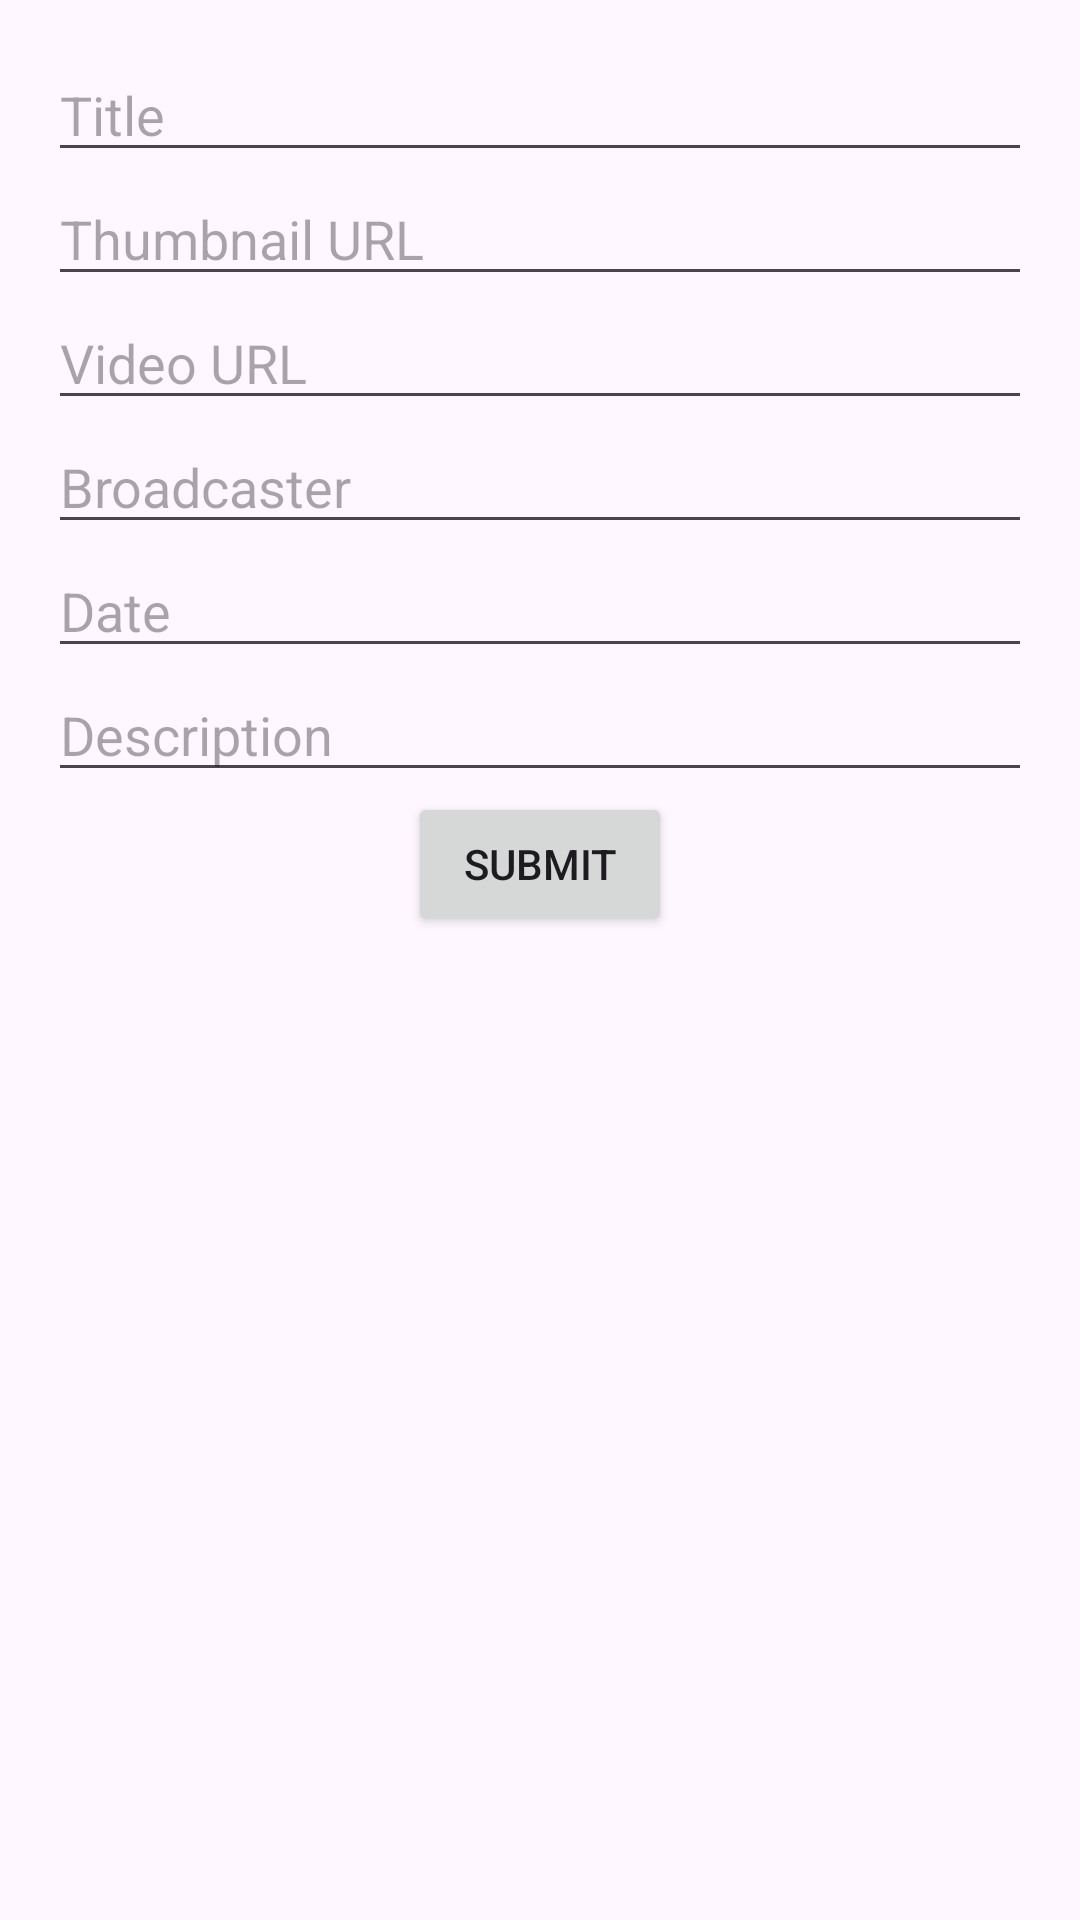

Produce the Android XML layout that renders to this screen, including the resource entries it uses.
<!-- AndroidManifest.xml: application theme Theme.AndroidStreamECU -->
<!-- res/layout/activity_video_submission.xml -->
<?xml version="1.0" encoding="utf-8"?>
<ScrollView xmlns:android="http://schemas.android.com/apk/res/android"
    android:layout_width="match_parent"
    android:layout_height="match_parent"
    android:padding="16dp">

    <LinearLayout
        android:layout_width="match_parent"
        android:layout_height="wrap_content"
        android:orientation="vertical">

        <EditText
            android:id="@+id/editTextTitle"
            android:layout_width="match_parent"
            android:layout_height="wrap_content"
            android:hint="Title" />

        <EditText
            android:id="@+id/editTextThumbnailUrl"
            android:layout_width="match_parent"
            android:layout_height="wrap_content"
            android:hint="Thumbnail URL" />

        <EditText
            android:id="@+id/editTextVideoUrl"
            android:layout_width="match_parent"
            android:layout_height="wrap_content"
            android:hint="Video URL" />

        <EditText
            android:id="@+id/editTextBroadcaster"
            android:layout_width="match_parent"
            android:layout_height="wrap_content"
            android:hint="Broadcaster" />

        <EditText
            android:id="@+id/editTextDate"
            android:layout_width="match_parent"
            android:layout_height="wrap_content"
            android:hint="Date" />

        <EditText
            android:id="@+id/editTextDescription"
            android:layout_width="match_parent"
            android:layout_height="wrap_content"
            android:hint="Description" />

        <Button
            android:id="@+id/buttonSubmit"
            android:layout_width="wrap_content"
            android:layout_height="wrap_content"
            android:text="Submit"
            android:layout_gravity="center" />

    </LinearLayout>
</ScrollView>
<!-- resources referenced by this layout -->
<resources>
  <style name="Theme.AndroidStreamECU" parent="Base.Theme.AndroidStreamECU" />
  <style name="Base.Theme.AndroidStreamECU" parent="Theme.Material3.DayNight.NoActionBar">
          
          
      </style>
</resources>
